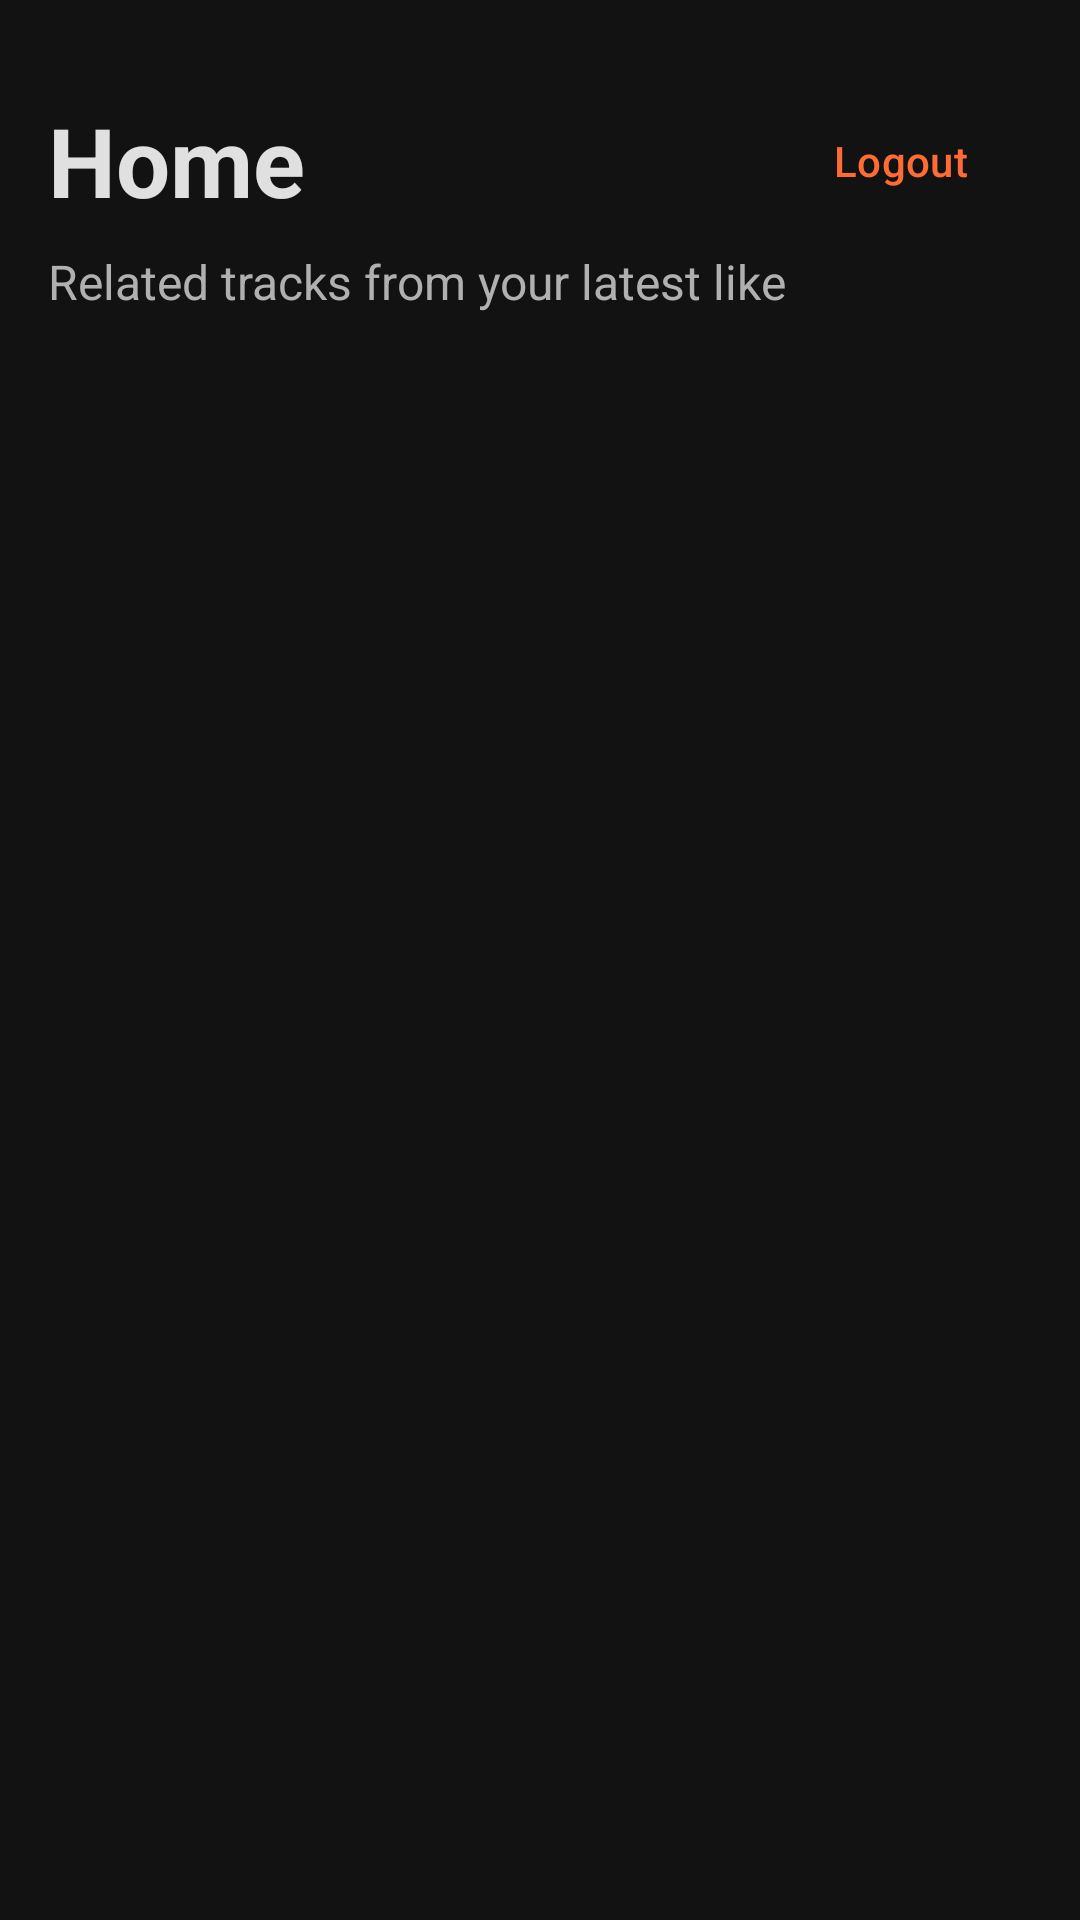

This screen was rendered from an Android layout file. Write that file and the resources it references.
<!-- AndroidManifest.xml: application theme Theme.SCPlayer -->
<!-- res/layout/fragment_home.xml -->
<?xml version="1.0" encoding="utf-8"?>
<LinearLayout xmlns:android="http://schemas.android.com/apk/res/android"
    android:layout_width="match_parent"
    android:layout_height="match_parent"
    android:orientation="vertical"
    android:padding="16dp">

    <LinearLayout
        android:layout_width="match_parent"
        android:layout_height="43dp"
        android:layout_marginTop="16dp"
        android:gravity="center_vertical"
        android:orientation="horizontal">

        <TextView
            android:id="@+id/titleText"
            android:layout_width="wrap_content"
            android:layout_height="wrap_content"
            android:text="Home"
            android:textColor="@color/dark_text_primary"
            android:textSize="32sp"
            android:textStyle="bold" />

        <View
            android:layout_width="0dp"
            android:layout_height="20dp"
            android:layout_weight="1" />

        <Button
            android:id="@+id/btnLogout"
            style="@style/Widget.Material3.Button.TextButton"
            android:layout_width="wrap_content"
            android:layout_height="wrap_content"
            android:text="Logout"
            android:textColor="@color/orange_accent" />

    </LinearLayout>

    <TextView
        android:id="@+id/subtitle"
        android:layout_width="wrap_content"
        android:layout_height="wrap_content"
        android:layout_marginTop="8dp"
        android:text="Related tracks from your latest like"
        android:textColor="@color/dark_text_secondary"
        android:textSize="16sp" />

    <androidx.recyclerview.widget.RecyclerView
        android:id="@+id/recyclerRelated"
        android:layout_width="match_parent"
        android:layout_height="0dp"
        android:layout_marginTop="12dp"
        android:layout_weight="1" />

</LinearLayout>
<!-- resources referenced by this layout -->
<resources>
  <color name="dark_text_primary">#E0E0E0</color>
  <color name="dark_text_secondary">#B0B0B0</color>
  <color name="orange_accent">#FF6B35</color>
  <style name="Theme.SCPlayer" parent="Base.Theme.SCPlayer" />
  <style name="Base.Theme.SCPlayer" parent="Theme.Material3.DayNight.NoActionBar">
          
          <item name="colorPrimary">@color/orange_accent</item>
          <item name="colorPrimaryVariant">@color/orange_accent_dark</item>
          <item name="colorOnPrimary">@color/white</item>
          <item name="colorSecondary">@color/orange_accent</item>
          <item name="android:colorBackground">@color/dark_background</item>
          <item name="colorSurface">@color/dark_surface</item>
          <item name="colorOnBackground">@color/dark_text_primary</item>
          <item name="colorOnSurface">@color/dark_text_primary</item>
          <item name="android:textColorPrimary">@color/dark_text_primary</item>
          <item name="android:textColorSecondary">@color/dark_text_secondary</item>
          <item name="android:statusBarColor">@color/dark_background</item>
          <item name="android:navigationBarColor">@color/dark_surface</item>
          <item name="android:windowLightStatusBar">false</item>
      </style>
  <color name="orange_accent_dark">#CC5429</color>
  <color name="white">#FFFFFFFF</color>
  <color name="dark_background">#121212</color>
  <color name="dark_surface">#1E1E1E</color>
</resources>
